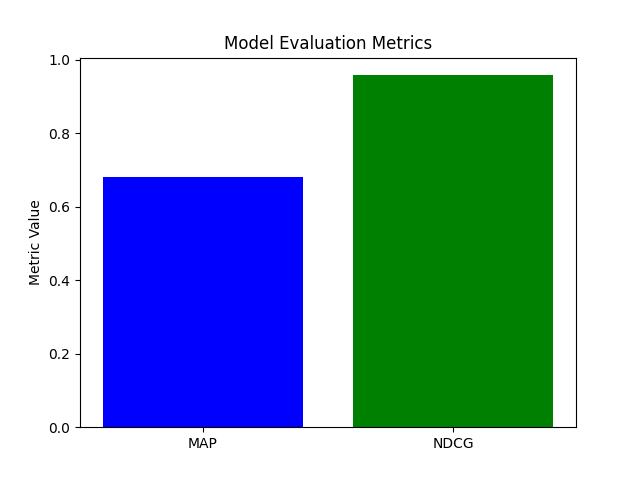

The data file committed next to this chart (first rows):
Metric, Value
MAP, 0.6806
NDCG, 0.958
